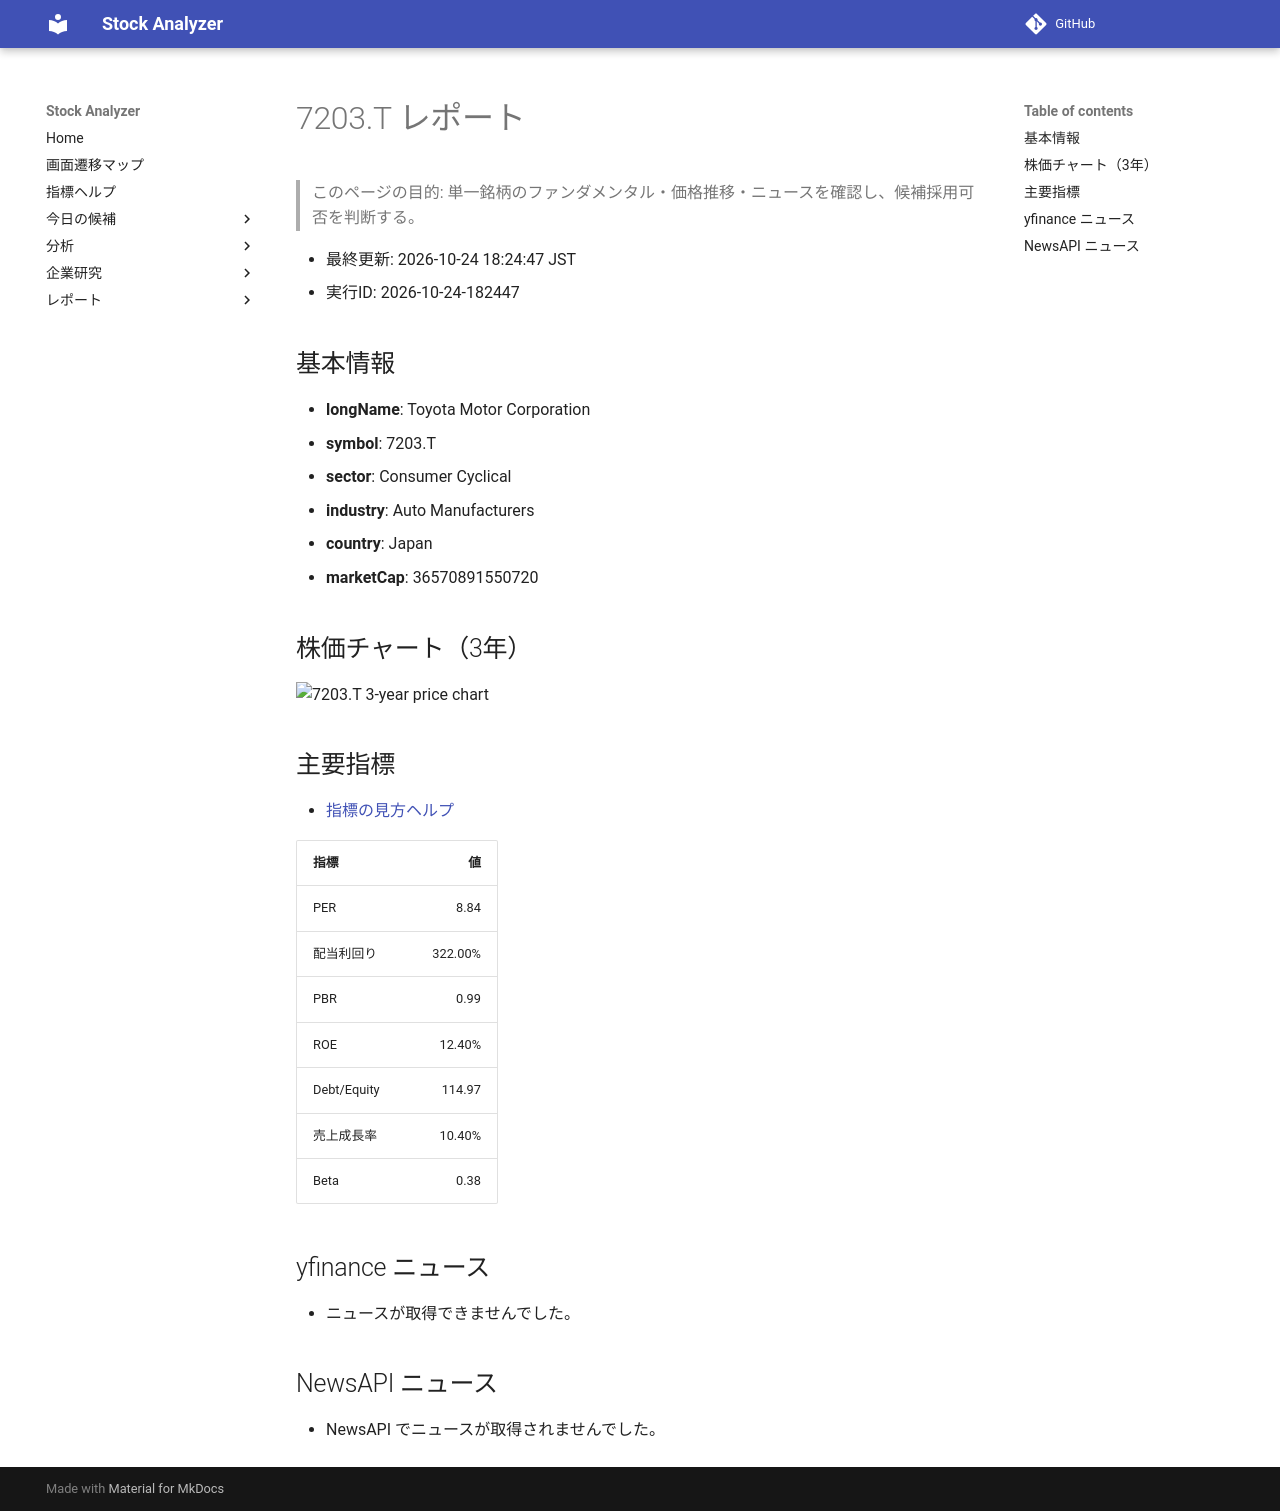

repository: Yumi-note/Making-APP · page: reports/2026-10-24/182447/7203_T/index.html · generator: mkdocs

# 7203.T レポート

> このページの目的: 単一銘柄のファンダメンタル・価格推移・ニュースを確認し、候補採用可否を判断する。

- 最終更新: 2026-10-24 18:24:47 JST
- 実行ID: 2026-10-24-182447

## 基本情報

- **longName**: Toyota Motor Corporation
- **symbol**: 7203.T
- **sector**: Consumer Cyclical
- **industry**: Auto Manufacturers
- **country**: Japan
- **marketCap**: 36570891550720

## 株価チャート（3年）

![7203.T 3-year price chart](7203_T_3y.png)

## 主要指標

- [指標の見方ヘルプ](../../../../indicators.md)

| 指標 | 値 |
|---|---:|
| PER | 8.84 |
| 配当利回り | 322.00% |
| PBR | 0.99 |
| ROE | 12.40% |
| Debt/Equity | 114.97 |
| 売上成長率 | 10.40% |
| Beta | 0.38 |

## yfinance ニュース

- ニュースが取得できませんでした。

## NewsAPI ニュース

- NewsAPI でニュースが取得されませんでした。
